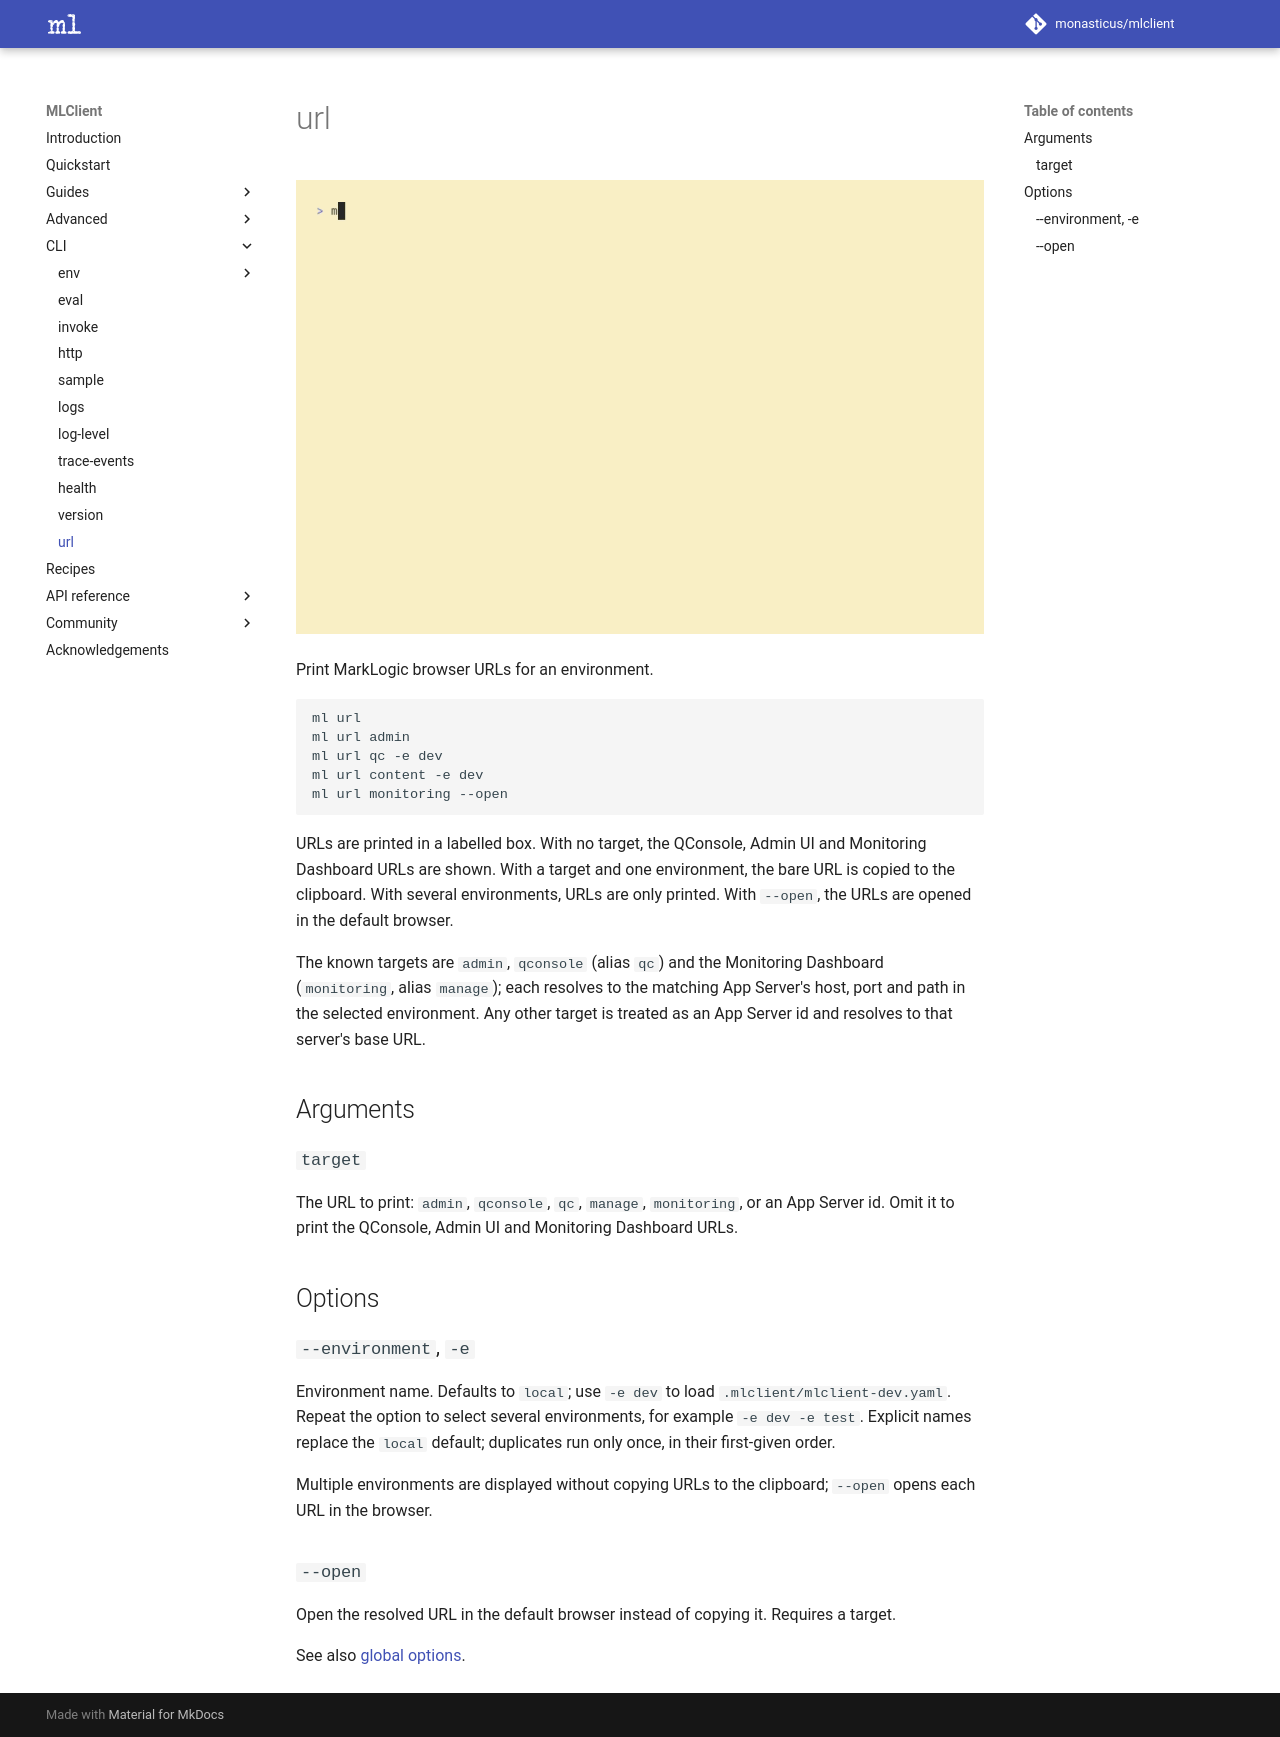

repository: monasticus/mlclient · page: dev/cli/url/index.html · generator: mkdocs

# url

![Url demonstration](../assets/gifs/url.gif)

Print MarkLogic browser URLs for an environment.

```sh
ml url
ml url admin
ml url qc -e dev
ml url content -e dev
ml url monitoring --open
```

URLs are printed in a labelled box. With no target, the QConsole, Admin UI and
Monitoring Dashboard URLs are shown. With a target and one environment, the
bare URL is copied to the clipboard. With several environments, URLs are only
printed. With `--open`, the URLs are opened in the default browser.

The known targets are `admin`, `qconsole` (alias `qc`) and the Monitoring
Dashboard (`monitoring`, alias `manage`); each resolves to the matching App
Server's host, port and path in the selected environment. Any other target is
treated as an App Server id and resolves to that server's base URL.

## Arguments

### `target`

The URL to print: `admin`, `qconsole`, `qc`, `manage`, `monitoring`, or an App
Server id. Omit it to print the QConsole, Admin UI and Monitoring Dashboard URLs.

## Options

### `--environment`, `-e`

Environment name. Defaults to `local`; use `-e dev` to load
`.mlclient/mlclient-dev.yaml`. Repeat the option to select several environments,
for example `-e dev -e test`. Explicit names replace the `local` default;
duplicates run only once, in their first-given order.

Multiple environments are displayed without copying URLs to the clipboard;
`--open` opens each URL in the browser.

### `--open`

Open the resolved URL in the default browser instead of copying it. Requires a
target.

See also [global options](index.md#global-options).
